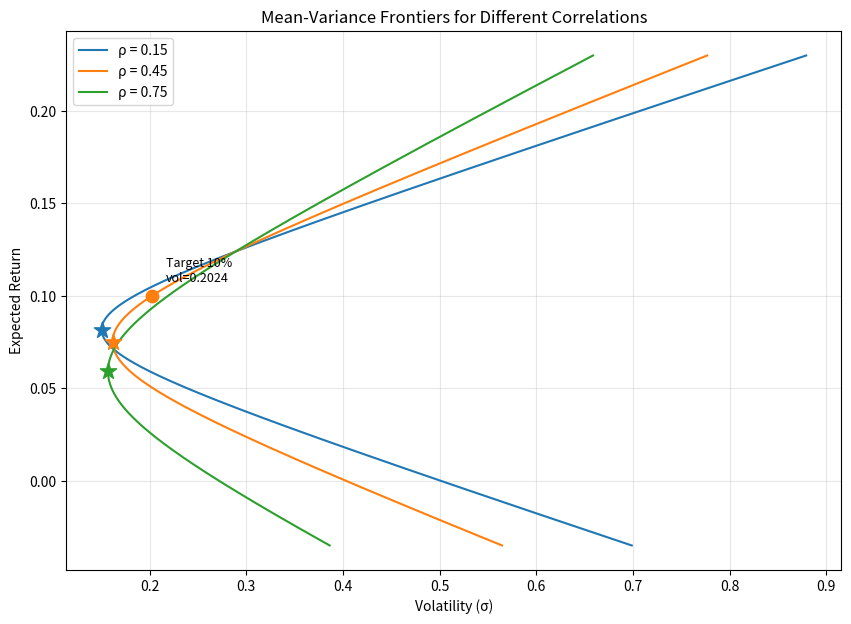

This chart was generated by the following Python code:

import numpy as np
import pandas as pd
import matplotlib.pyplot as plt

# ------------------------ 参数设置 ------------------------
r1, r2 = 0.071, 0.124      # 期望收益
s1, s2 = 0.163, 0.289      # 年化波动率
rhos = [0.15, 0.45, 0.75]  # 要考察的相关系数

# ------------------------ 准备画布 ------------------------
fig, ax = plt.subplots(figsize=(10, 7))

# 扫描权重（允许卖空，范围大一些以展示完整前沿）
w1_range = np.linspace(-2, 3, 2000)

# 用于存放结果
mvp_vol_at_rho45 = None
frontier_vol_at_target = None  # 目标收益10%下的最小年化波动率

# ------------------------ 主循环：不同相关系数 ------------------------
for idx, rho in enumerate(rhos):
    # 协方差矩阵元素
    cov11 = s1 ** 2
    cov22 = s2 ** 2
    cov12 = rho * s1 * s2

    w2_range = 1.0 - w1_range

    # 组合收益与方差（向量化计算）
    ret = w1_range * r1 + w2_range * r2
    var = (w1_range ** 2 * cov11 +
           w2_range ** 2 * cov22 +
           2.0 * w1_range * w2_range * cov12)
    vol = np.sqrt(var)

    # 按收益排序后绘图，避免曲线回环
    df = pd.DataFrame({'ret': ret, 'vol': vol})
    df_sorted = df.sort_values('ret')

    line, = ax.plot(df_sorted['vol'], df_sorted['ret'],
                    label=f'ρ = {rho}')

    # ---------- 最小方差组合 (MVP) ----------
    denom = cov11 + cov22 - 2.0 * cov12
    w1_mvp = (cov22 - cov12) / denom
    w2_mvp = 1.0 - w1_mvp

    ret_mvp = w1_mvp * r1 + w2_mvp * r2
    var_mvp = (w1_mvp ** 2 * cov11 +
               w2_mvp ** 2 * cov22 +
               2.0 * w1_mvp * w2_mvp * cov12)
    vol_mvp = np.sqrt(var_mvp)

    # 在曲线上标出 MVP（星号，颜色与曲线相同）
    ax.scatter(vol_mvp, ret_mvp,
               color=line.get_color(), marker='*', s=150,
               zorder=5)

    # ---------- 单独记录 rho=0.45 时的结果 ----------
    if rho == 0.45:
        mvp_vol_at_rho45 = vol_mvp

        # 目标期望收益 10% 下的组合（唯一权重）
        r_target = 0.10
        w1_target = (r_target - r2) / (r1 - r2)
        w2_target = 1.0 - w1_target

        var_target = (w1_target ** 2 * cov11 +
                      w2_target ** 2 * cov22 +
                      2.0 * w1_target * w2_target * cov12)
        vol_target = np.sqrt(var_target)
        frontier_vol_at_target = vol_target

        # 可选：在图上标出目标收益点（透明展示）
        ax.scatter(vol_target, r_target,
                   color=line.get_color(), marker='o', s=80,
                   zorder=5)
        ax.annotate(f'Target 10%\nvol={vol_target:.4f}',
                    (vol_target, r_target),
                    textcoords="offset points", xytext=(10, 10),
                    fontsize=9)

# ------------------------ 图形修饰 ------------------------
ax.set_xlabel('Volatility (σ)')
ax.set_ylabel('Expected Return')
ax.set_title('Mean-Variance Frontiers for Different Correlations')
ax.legend()
ax.grid(True, alpha=0.3)

# 保存图形
figure_path = 'frontier.png'
plt.savefig(figure_path, dpi=150, bbox_inches='tight')
plt.close()   # 避免在非交互环境下重复显示

# ------------------------ 输出契约 ------------------------
result = {
    'mvp_vol_at_rho45': mvp_vol_at_rho45,
    'frontier_vol_at_target': frontier_vol_at_target,
    'figure_path': figure_path
}

print(result)
